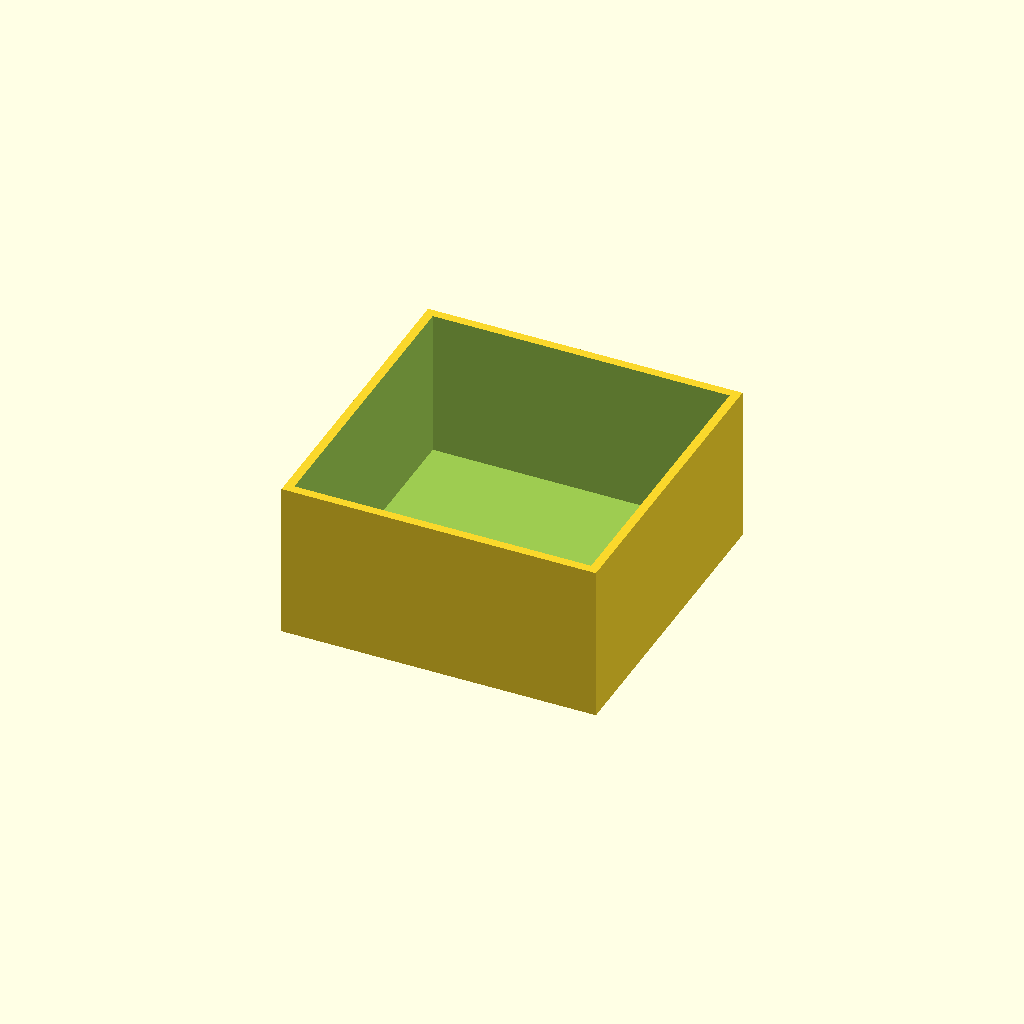
Cell 1 — every parameter at its default value.
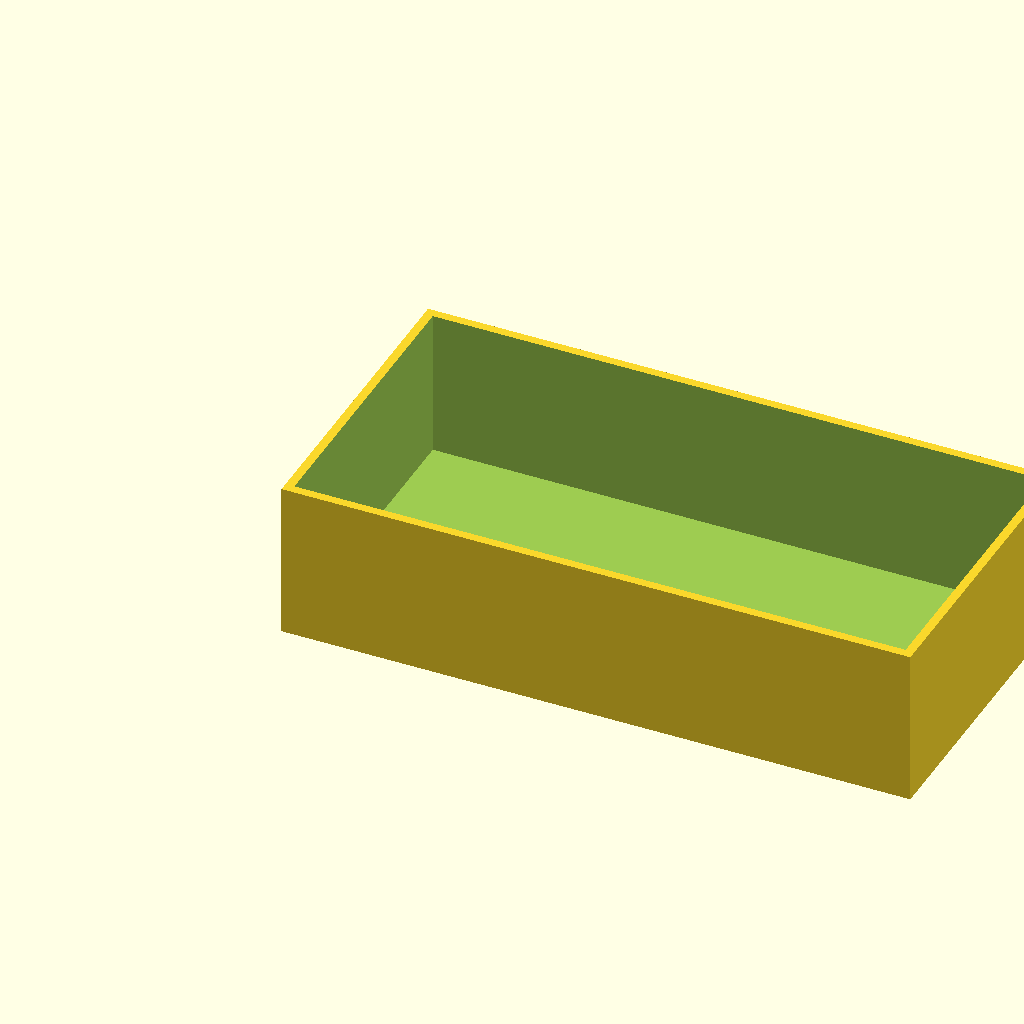
Cell 2: box_l = 100 (everything else at default).
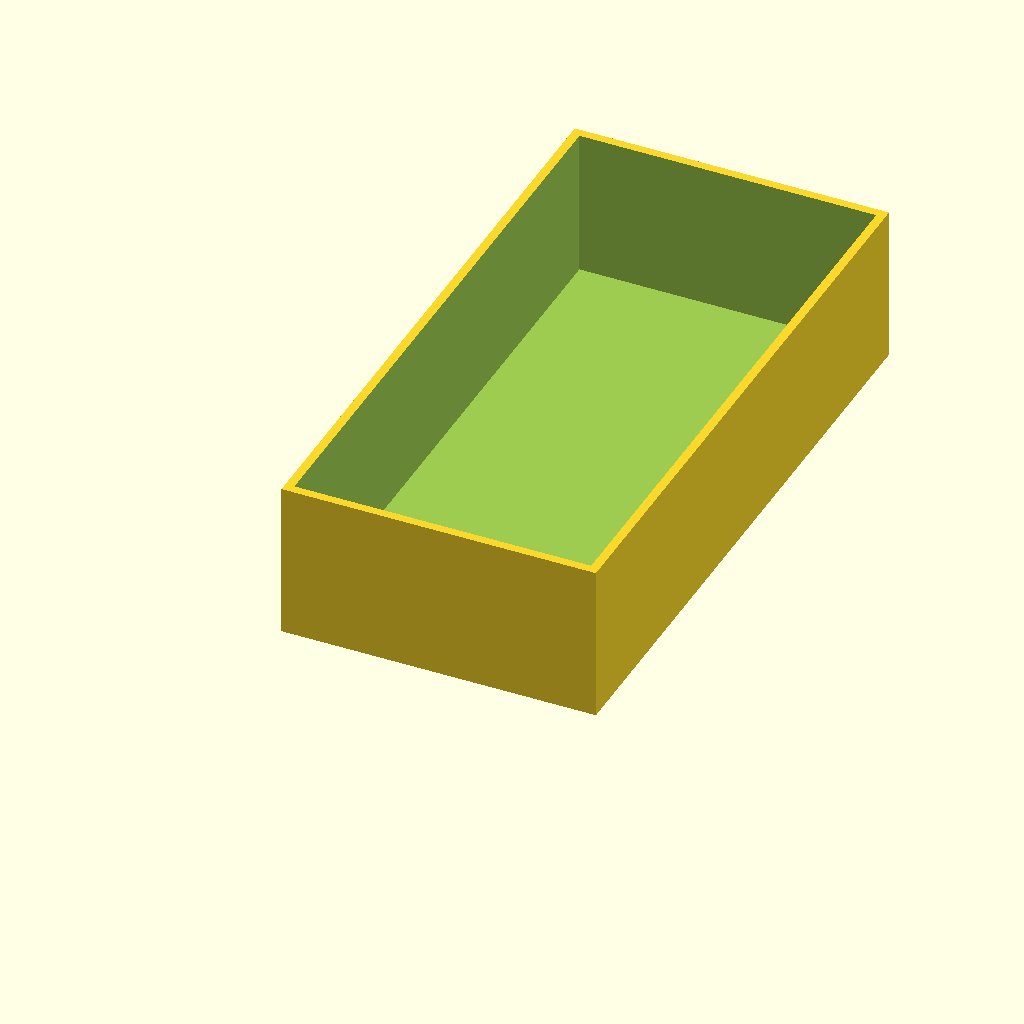
Cell 3: box_w = 100 (everything else at default).
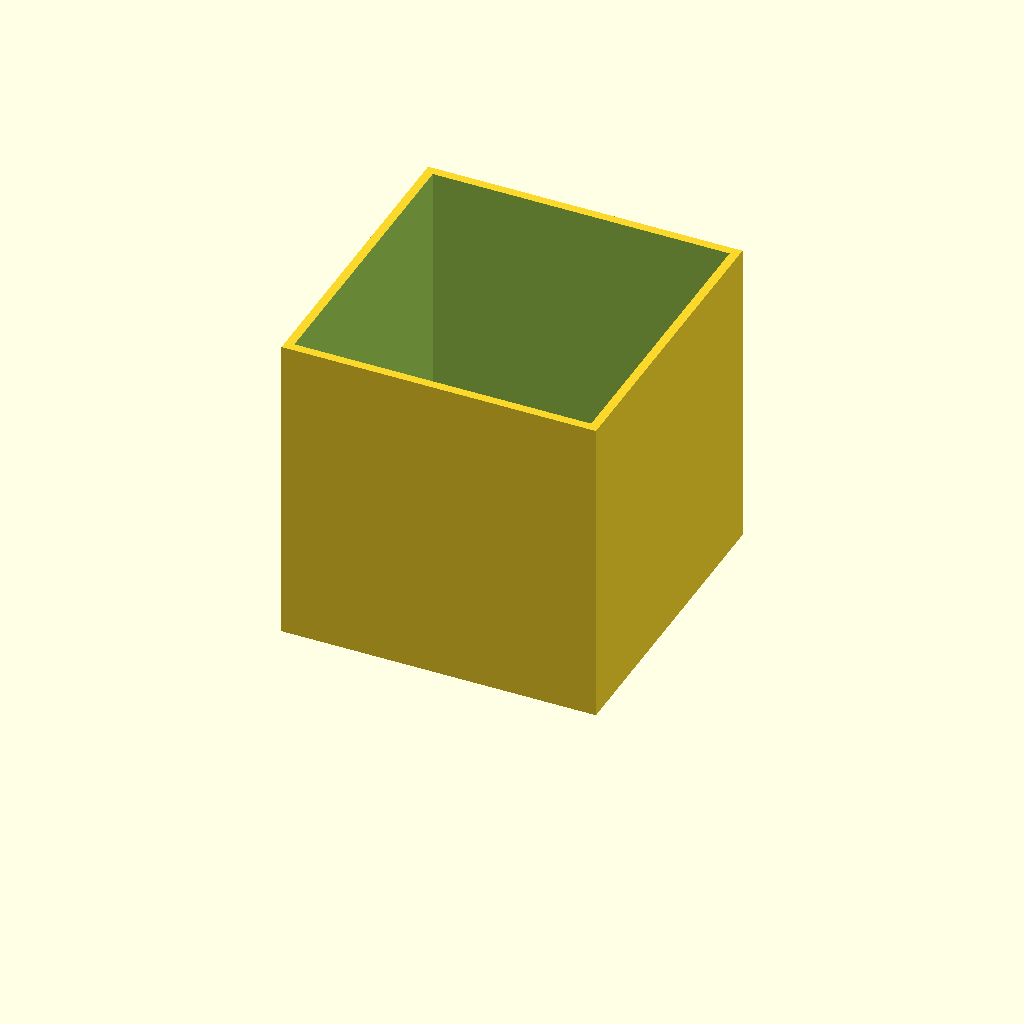
Cell 4 — box_h set to 50, the other parameters unchanged.
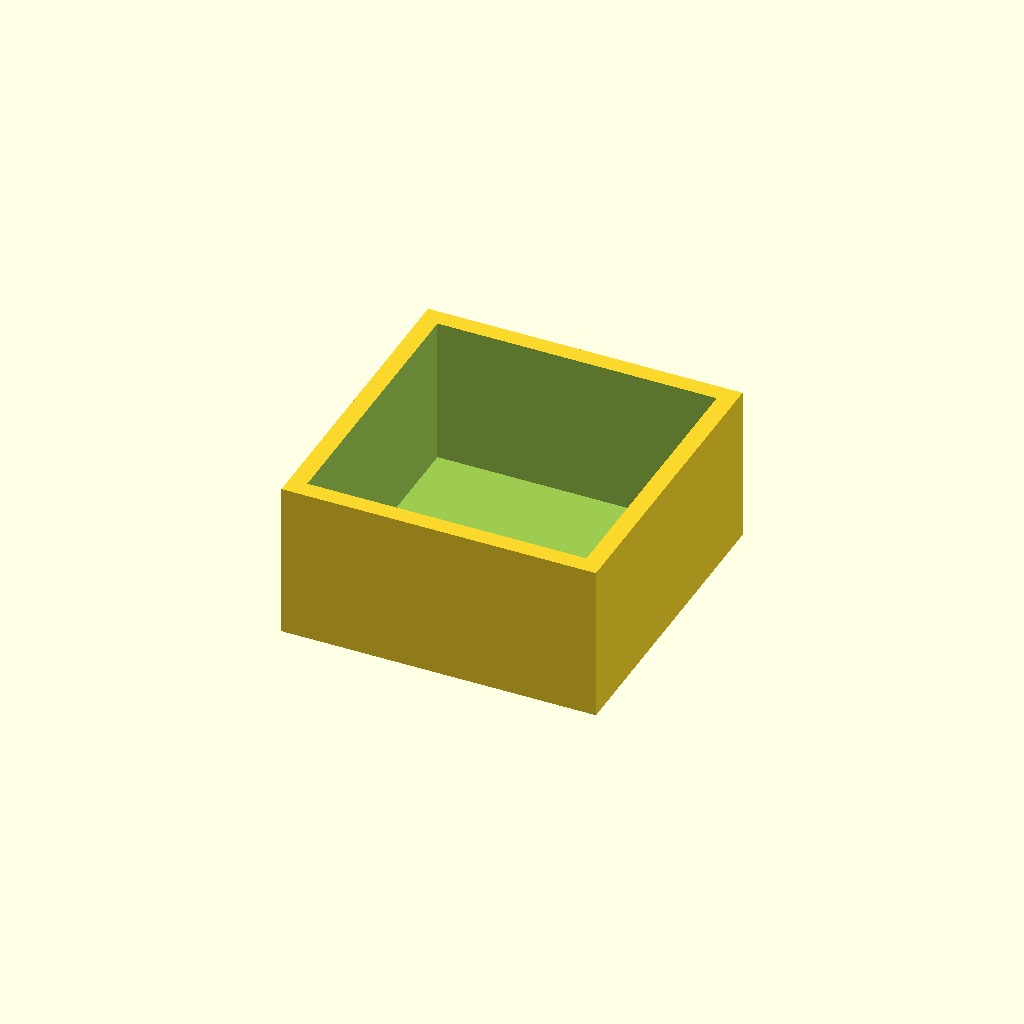
Cell 5: the same model with wall = 2.8.
All cells are drawn from one camera (rotation 55°, 0°, 25°, orthographic, colour scheme Cornfield), so only the parameter changes between them.
Source of the model, optional_data/data/scale1/thinwalls/part_0075.scad:
$fn = 32;

// ----------------------------------------------------------------------
// Open box: 1.4 mm walls
// ----------------------------------------------------------------------

// --- parameters (mm) ---
box_l = 50;               // outer length, X
box_w = 50;               // outer width, Y
box_h = 25;               // outer height, Z
wall = 1.4;               // wall thickness
floor = 1.5;              // floor thickness

difference() {
  cube([box_l, box_w, box_h]);
  translate([wall, wall, floor])
    cube([box_l - 2 * wall, box_w - 2 * wall, box_h]);
}
Customizer parameters (derived from the source; name, type, default, range or options):
box_l: number, default 50
box_w: number, default 50
box_h: number, default 25
wall: number, default 1.4
floor: number, default 1.5
